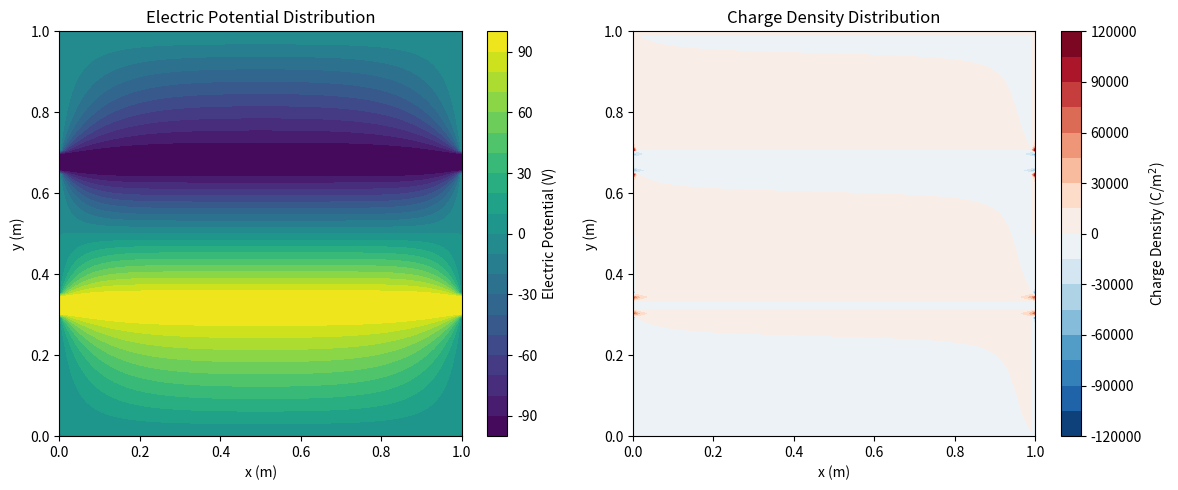

This chart was generated by the following Python code:
#!/usr/bin/env python3
"""
Module: Finite Thickness Parallel Plate Capacitor (Student Version)
"""

import numpy as np
import matplotlib.pyplot as plt
from scipy.ndimage import laplace

def solve_laplace_sor(nx, ny, plate_thickness, plate_separation, omega=1.9, max_iter=10000, tolerance=1e-6):
    """
    Solve 2D Laplace equation using SOR method for finite thickness parallel plate capacitor.
    
    Args:
        nx (int): Number of grid points in x direction
        ny (int): Number of grid points in y direction
        plate_thickness (int): Thickness of conductor plates in grid points
        plate_separation (int): Separation between plates in grid points
        omega (float): Relaxation factor (1.0 < omega < 2.0)
        max_iter (int): Maximum number of iterations
        tolerance (float): Convergence tolerance
        
    Returns:
        np.ndarray: 2D electric potential distribution
    """
    # Initialize potential grid
    potential = np.zeros((ny, nx))
    
    # Set boundary conditions
    # Left and right boundaries (grounded)
    potential[:, 0] = 0.0
    potential[:, -1] = 0.0
    
    # Top and bottom boundaries (grounded)
    potential[0, :] = 0.0
    potential[-1, :] = 0.0
    
    # Calculate plate positions
    top_plate_start = (ny - plate_separation) // 2 - plate_thickness
    top_plate_end = (ny - plate_separation) // 2
    bottom_plate_start = (ny + plate_separation) // 2
    bottom_plate_end = (ny + plate_separation) // 2 + plate_thickness
    
    # Set plate potentials (+100V and -100V)
    potential[top_plate_start:top_plate_end, :] = 100.0
    potential[bottom_plate_start:bottom_plate_end, :] = -100.0
    
    # SOR iteration
    for iteration in range(max_iter):
        max_diff = 0.0
        for i in range(1, ny-1):
            for j in range(1, nx-1):
                # Skip points inside conductors (fixed potential)
                if (top_plate_start <= i < top_plate_end) or (bottom_plate_start <= i < bottom_plate_end):
                    continue
                
                old_value = potential[i, j]
                new_value = (1-omega)*old_value + omega*0.25*(
                    potential[i+1, j] + potential[i-1, j] + 
                    potential[i, j+1] + potential[i, j-1]
                )
                
                potential[i, j] = new_value
                diff = abs(new_value - old_value)
                if diff > max_diff:
                    max_diff = diff
        
        # Check for convergence
        if max_diff < tolerance:
            break
    
    return potential

def calculate_charge_density(potential_grid, dx, dy):
    """
    Calculate charge density using Poisson equation.
    
    Args:
        potential_grid (np.ndarray): 2D electric potential distribution
        dx (float): Grid spacing in x direction
        dy (float): Grid spacing in y direction
        
    Returns:
        np.ndarray: 2D charge density distribution
    """
    # Calculate the Laplacian of the potential
    laplacian = laplace(potential_grid, mode='nearest') / (dx*dy)
    
    # Calculate charge density using Poisson equation
    charge_density = -laplacian / (4 * np.pi)
    
    return charge_density

def plot_results(potential, charge_density, x_coords, y_coords):
    """
    Create visualization of potential and charge density distributions.
    
    Args:
        potential (np.ndarray): 2D electric potential distribution
        charge_density (np.ndarray): Charge density distribution
        x_coords (np.ndarray): X coordinate array
        y_coords (np.ndarray): Y coordinate array
    """
    plt.figure(figsize=(12, 5))
    
    # Plot potential distribution
    plt.subplot(1, 2, 1)
    contour = plt.contourf(x_coords, y_coords, potential, levels=20, cmap='viridis')
    plt.colorbar(contour, label='Electric Potential (V)')
    plt.xlabel('x (m)')
    plt.ylabel('y (m)')
    plt.title('Electric Potential Distribution')
    
    # Plot charge density distribution
    plt.subplot(1, 2, 2)
    charge_contour = plt.contourf(x_coords, y_coords, charge_density, levels=20, cmap='RdBu_r')
    plt.colorbar(charge_contour, label='Charge Density (C/m$^2$)')
    plt.xlabel('x (m)')
    plt.ylabel('y (m)')
    plt.title('Charge Density Distribution')
    
    plt.tight_layout()
    plt.show()

if __name__ == "__main__":
    # Simulation parameters
    nx = ny = 100
    plate_thickness = 5  # in grid points
    plate_separation = 30  # in grid points
    omega = 1.8  # relaxation factor
    
    # Solve for potential
    potential = solve_laplace_sor(nx, ny, plate_thickness, plate_separation, omega)
    
    # Create coordinate arrays
    x_coords = np.linspace(0, 1, nx)
    y_coords = np.linspace(0, 1, ny)
    
    # Calculate charge density
    dx = x_coords[1] - x_coords[0]
    dy = y_coords[1] - y_coords[0]
    charge_density = calculate_charge_density(potential, dx, dy)
    
    # Plot results
    plot_results(potential, charge_density, x_coords, y_coords)
